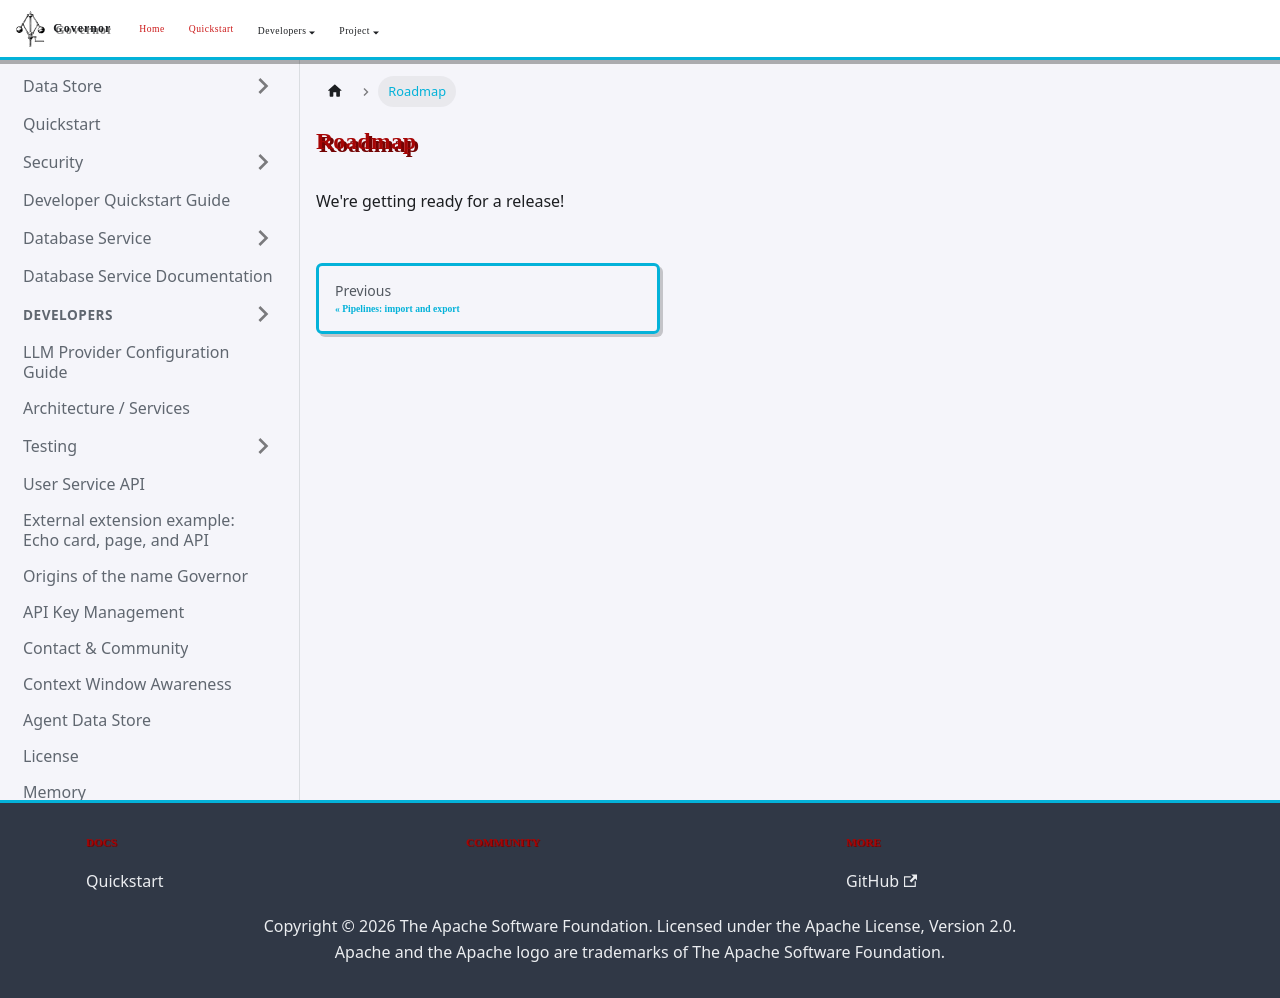

repository: apache/rai-governor · page: docs/roadmap/index.html · generator: docusaurus

# Roadmap

We're getting ready for a release!
